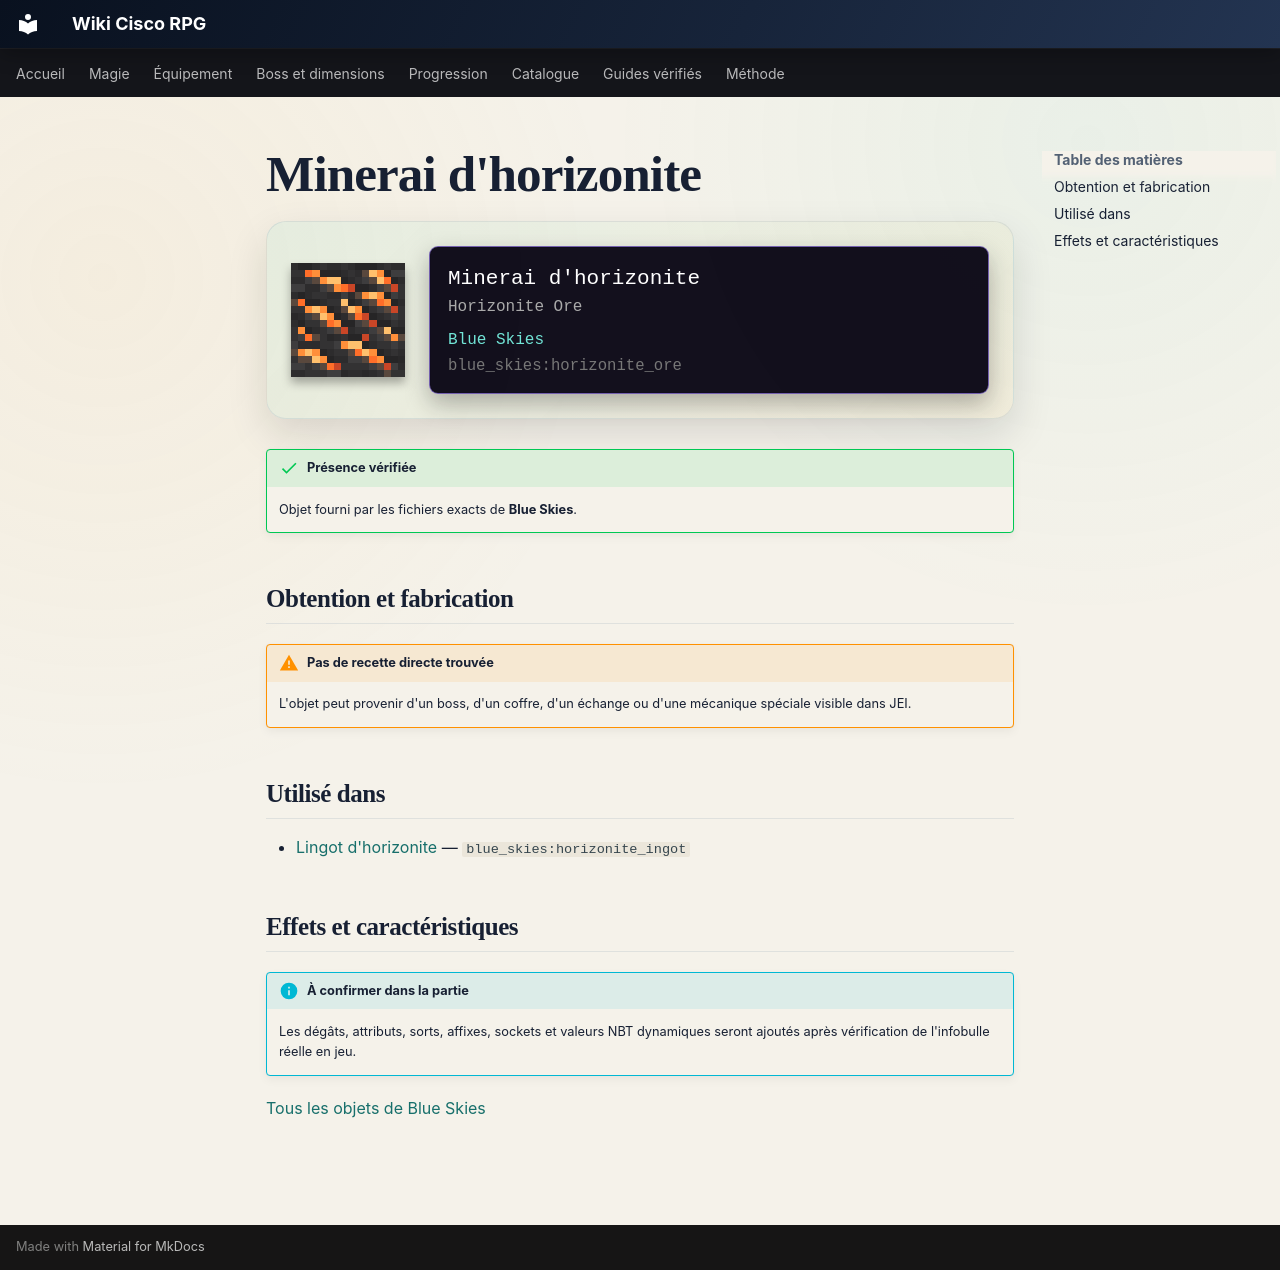

repository: Kloups-Dev/wiki-cisco-rpg · page: catalogue/objets/blue_skies/horizonite_ore/index.html · generator: mkdocs

# Minerai d'horizonite

<div class="mc-item-showcase">
<img class="mc-item-icon" src="../../../../assets/generated/items/blue_skies/horizonite_ore.png" alt="Minerai d&#x27;horizonite">
<div class="mc-tooltip-card">
<div class="mc-tooltip-card__name">Minerai d&#x27;horizonite</div>
<div class="mc-tooltip-card__alias">Horizonite Ore</div>
<div class="mc-tooltip-card__mod">Blue Skies</div>
<div class="mc-tooltip-card__id">blue_skies:horizonite_ore</div>
</div>
</div>

!!! success "Présence vérifiée"
    Objet fourni par les fichiers exacts de **Blue Skies**.

## Obtention et fabrication

!!! warning "Pas de recette directe trouvée"
    L'objet peut provenir d'un boss, d'un coffre, d'un échange ou d'une mécanique spéciale visible dans JEI.

## Utilisé dans

- [Lingot d'horizonite](../../../catalogue/objets/blue_skies/horizonite_ingot.md) — <code>blue_skies:horizonite_ingot</code>

## Effets et caractéristiques

!!! info "À confirmer dans la partie"
    Les dégâts, attributs, sorts, affixes, sockets et valeurs NBT dynamiques seront ajoutés après vérification de l'infobulle réelle en jeu.

[Tous les objets de Blue Skies](../../../contenu/blue-skies.md)
